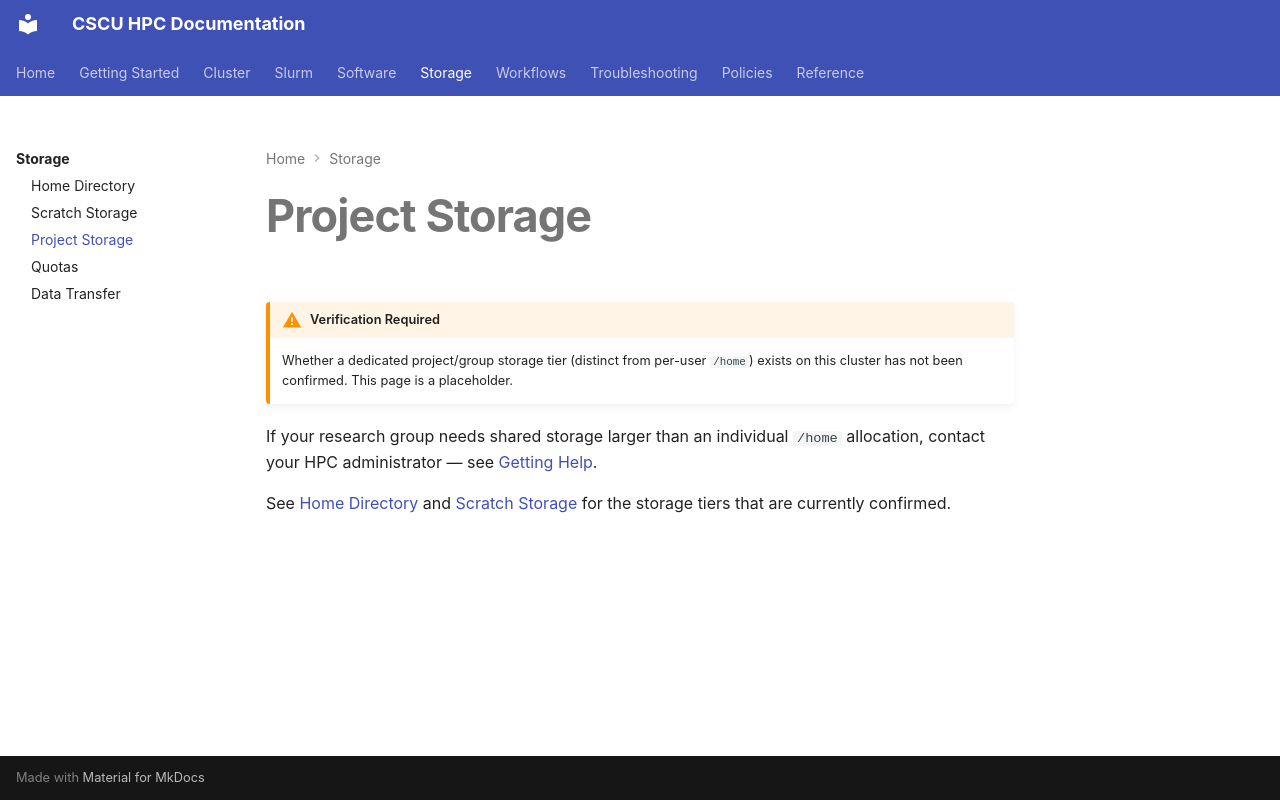

repository: Center-for-Quantum-and-Nanotechnology/HPC_Documentation · page: storage/project-storage/index.html · generator: mkdocs

# Project Storage

!!! warning "Verification Required"
    Whether a dedicated project/group storage tier (distinct from
    per-user `/home`) exists on this cluster has not been confirmed. This
    page is a placeholder.

If your research group needs shared storage larger than an individual
`/home` allocation, contact your HPC administrator — see
[Getting Help](../getting-started/getting-help.md).

See [Home Directory](home.md) and [Scratch Storage](scratch.md) for the
storage tiers that are currently confirmed.
